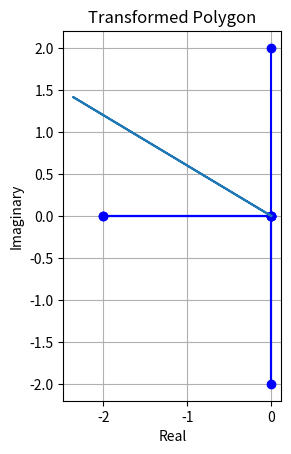

This chart was generated by the following Python code: (Note: this script raises an exception after producing the figure.)
#%%

import numpy as np
import matplotlib.pyplot as plt

def compute_winding_number(vertices):
    n = len(vertices)
    angles = np.angle(vertices)
    winding_number = (np.sum(np.diff(angles)) + angles[-1] - angles[0]) / (2 * np.pi)
    return winding_number

def compute_coefficients(X):
    n = len(X)
    w = np.e**(2*np.pi*1j*(1/n))
    j, k = np.meshgrid(range(n), range(n))
    complex_polygon_matrix = np.power(w, j*k)
    normalizing_constant = 1/np.sqrt(n)

    return normalizing_constant * np.dot(complex_polygon_matrix, np.transpose(X))

def center(X):
    center = np.sum(X, axis=0) / len(X)
    #if np.real(X - center) == np.zeros(len(X)):
    #    return
    #else:
    return X - center

# Define the vertices of the polygon
vertices = np.array([0 + 0j, 0 +1j, 1 +1j, 1 + 0j])
#vertices = np.array([x + np.sin(x) * 1j for x in np.linspace(0, 3 * np.pi, 1000)])
#vertices = np.array([0 + 0j, 1 + 0j, 0.5 + 1j, 0+0j])
#vertices = np.array([1 + 1j, 2 + 2j, 1 + 3j, 0 + 2j, -1 + 3j, -2 + 2j, -1 + 1j, 0 + 0j])


# Apply the DFT to the vertices
vertices_fft = np.fft.ifft(center(vertices), norm = "ortho")
x, y = np.real(center(vertices)), np.imag(center(vertices))

c = np.array([[-0.5, 0.5], [0.5, 0.5], [0.5, -0.5], [-0.5, -0.5]])
# Compute the FFT of x and y coordinates separately
fft = np.fft.fft2(c)
vertices_dft = compute_coefficients(center(vertices))


# Compute the winding number of the transformed polygon
#winding_number = compute_winding_number(vertices_fft)

# Plot the transformed polygon
plt.plot(np.real(fft), np.imag(fft), 'bo-')
#plt.plot(np.real(vertices_fft), np.imag(vertices_fft), 'bo-')
#plt.plot(np.real(vertices_dft), np.imag(vertices_dft))
plt.xlabel('Real')
plt.ylabel('Imaginary')
plt.title('Transformed Polygon')
plt.grid(True)
plt.show()

print(vertices_fft)

#print(f"Winding Number: {winding_number}")

# %%
#plt.plot(vertices.real, vertices.imag)
magnitudes = np.abs(vertices_fft)
angles = np.angle(vertices_fft)
#plt.plot(vertices_transformed.real, vertices_transformed.imag)
plt.polar(angles, magnitudes)
# %%
c = np.array([[-0.5, 0.5], [0.5, 0.5], [0.5, -0.5], [-0.5, -0.5]])

# Compute the FFT using numpy.fft.fft2
fft_result = np.fft.fft(center(vertices))

# Compute the magnitude spectrum
magnitude_spectrum = np.abs(fft_result)

# Plot the magnitude spectrum
plt.imshow(magnitude_spectrum)
plt.colorbar()
plt.title("Magnitude Spectrum")
plt.show()
# %%
